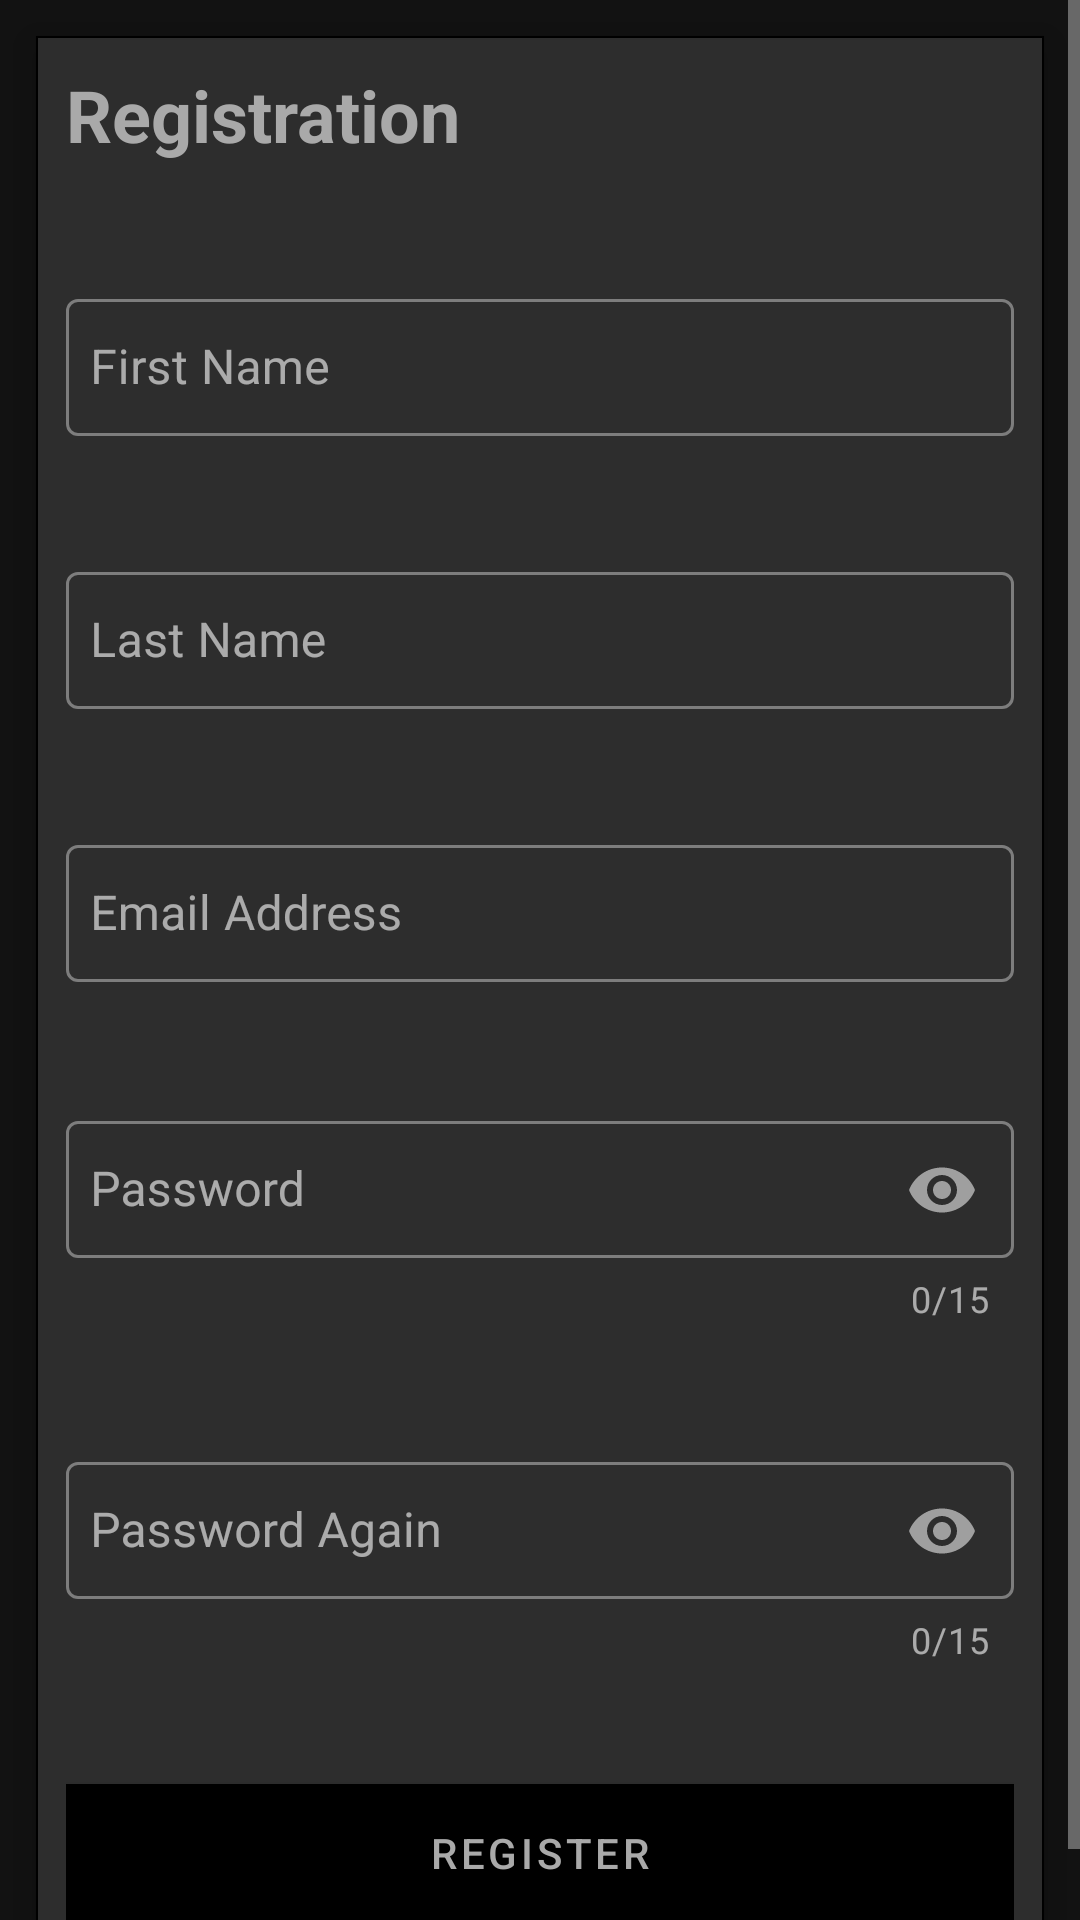

Android layout source for this screen:
<!-- AndroidManifest.xml: application theme Theme.BubuTracker -->
<!-- res/layout/activity_register.xml -->
<?xml version="1.0" encoding="utf-8"?>
<ScrollView xmlns:android="http://schemas.android.com/apk/res/android"
    android:layout_width="match_parent"
    android:layout_height="match_parent"
    xmlns:tools="http://schemas.android.com/tools"
    tools:context=".RegisterActivity"
    xmlns:app="http://schemas.android.com/apk/res-auto">
    <LinearLayout
        android:layout_width="match_parent"
        android:layout_height="wrap_content">
        <com.google.android.material.card.MaterialCardView
            android:layout_width="match_parent"
            android:layout_height="wrap_content"
            android:layout_margin="12dp"
            app:cardElevation="8dp"
            app:strokeColor="@color/black"
            app:strokeWidth="0.5dp"
            app:cardCornerRadius="0dp">
            <LinearLayout
                android:layout_width="match_parent"
                android:layout_height="wrap_content"
                android:orientation="vertical"
                android:layout_margin="10dp"
                >
                <TextView
                    style="@style/TextAppearance.AppCompat.Headline"
                    android:textColor="@color/gray"
                    android:textStyle="bold"
                    android:layout_width="match_parent"
                    android:layout_height="wrap_content"
                    android:text="@string/registration"
                    />
                <com.google.android.material.textfield.TextInputLayout
                    android:layout_width="match_parent"
                    style="@style/Widget.MaterialComponents.TextInputLayout.OutlinedBox"
                    android:layout_marginTop="@dimen/marginTopRegister"
                    android:layout_height="wrap_content">
                    <com.google.android.material.textfield.TextInputEditText
                        android:id="@+id/FirstNameTextInput"
                        android:layout_width="match_parent"
                        android:inputType="text"
                        android:layout_height="wrap_content"
                        android:paddingHorizontal="8dp"
                        android:paddingVertical="12dp"
                        android:hint="@string/first_name"
                        />
                </com.google.android.material.textfield.TextInputLayout>
                <com.google.android.material.textfield.TextInputLayout
                    style="@style/Widget.MaterialComponents.TextInputLayout.OutlinedBox"
                    android:layout_width="match_parent"
                    android:layout_marginTop="@dimen/marginTopRegister"
                    android:layout_height="wrap_content">
                    <com.google.android.material.textfield.TextInputEditText
                        android:id="@+id/LastNameTextInput"
                        android:layout_width="match_parent"
                        android:inputType="text"
                        android:layout_height="wrap_content"
                        android:paddingHorizontal="8dp"
                        android:paddingVertical="12dp"
                        android:hint="@string/last_name"
                        />
                </com.google.android.material.textfield.TextInputLayout>

                <com.google.android.material.textfield.TextInputLayout
                    style="@style/Widget.MaterialComponents.TextInputLayout.OutlinedBox"
                    android:layout_width="match_parent"
                    android:layout_marginTop="@dimen/marginTopRegister"
                    android:layout_height="wrap_content">
                    <com.google.android.material.textfield.TextInputEditText
                        android:id="@+id/EmailAddressTextInput"
                        android:layout_width="match_parent"
                        android:inputType="text"
                        android:layout_height="wrap_content"
                        android:paddingHorizontal="8dp"
                        android:paddingVertical="12dp"
                        android:hint="@string/email_address"
                        />
                </com.google.android.material.textfield.TextInputLayout>

                <com.google.android.material.textfield.TextInputLayout
                    style="@style/Widget.MaterialComponents.TextInputLayout.OutlinedBox"
                    android:layout_width="match_parent"
                    app:passwordToggleEnabled="true"
                    app:counterEnabled="true"
                    app:counterMaxLength="15"
                    android:layout_marginTop="@dimen/marginTopRegister"
                    android:layout_height="wrap_content">
                    <com.google.android.material.textfield.TextInputEditText
                        android:id="@+id/PasswordTextInput"
                        android:layout_width="match_parent"
                        android:inputType="textPassword"
                        android:layout_height="wrap_content"
                        android:paddingHorizontal="8dp"
                        android:paddingVertical="12dp"
                        android:hint="@string/password"
                        android:maxLength="13"
                        tools:ignore="VisualLintTextFieldSize" />
                </com.google.android.material.textfield.TextInputLayout>
                <com.google.android.material.textfield.TextInputLayout
                    style="@style/Widget.MaterialComponents.TextInputLayout.OutlinedBox"
                    android:layout_width="match_parent"
                    app:passwordToggleEnabled="true"
                    app:counterEnabled="true"
                    app:counterMaxLength="15"
                    android:layout_marginTop="@dimen/marginTopRegister"

                    android:layout_height="wrap_content">
                    <com.google.android.material.textfield.TextInputEditText
                        android:id="@+id/PasswordConfirmationTextInput"
                        android:layout_width="match_parent"
                        android:inputType="textPassword"
                        android:layout_height="wrap_content"
                        android:paddingHorizontal="8dp"
                        android:paddingVertical="12dp"
                        android:hint="@string/password_again"
                        android:maxLength="13"
                        />
                </com.google.android.material.textfield.TextInputLayout>

                <com.google.android.material.button.MaterialButton
                    android:id="@+id/registerConfirmationButton"
                    style="@style/Widget.MaterialComponents.Button"
                    android:layout_width="match_parent"
                    android:layout_height="wrap_content"
                    android:layout_marginTop="@dimen/marginTopRegister"
                    android:background="@color/Purple"
                    android:insetBottom="8dp"
                    android:text="@string/register"
                    android:textColor="@color/gray"
                    />
            </LinearLayout>
        </com.google.android.material.card.MaterialCardView>
    </LinearLayout>

</ScrollView>
<!-- resources referenced by this layout -->
<resources>
  <color name="Purple">#5D3FD3</color>
  <color name="black">#FF000000</color>
  <color name="gray">#A9A9A9</color>
  <dimen name="marginTopRegister">40dp</dimen>
  <string name="email_address">Email Address</string>
  <string name="first_name">First Name</string>
  <string name="last_name">Last Name</string>
  <string name="password">Password</string>
  <string name="password_again">Password Again</string>
  <string name="register">Register</string>
  <string name="registration">Registration</string>
  <style name="Theme.BubuTracker" parent="Theme.MaterialComponents">
  
          <item name="colorPrimary">@color/black</item>
          <item name="colorPrimaryDark">@color/Purple</item>
          <item name="colorAccent">@color/purple_200</item>
      </style>
  <color name="purple_200">#FFBB86FC</color>
</resources>
